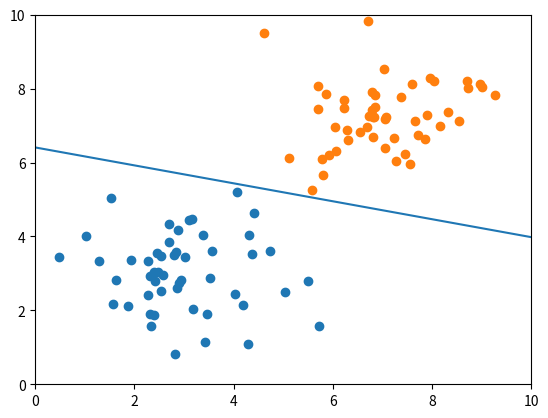

Reproduce this figure in Python.
import numpy as np
import matplotlib.pyplot as plt
import matplotlib.animation as animation

# PLA对偶形式实现，X为数据集，y为X对应的标记，y在{-1,,1}中取值
def PLA(X, y, learning_rate = 0.1):
    # 获取数据的维度，n为样本个数，d为样本维度
    n, d = X.shape
    # 计算Gram矩阵
    gramMatrix = calc_Gram(X, n)
    # 初始化权重，前d位为x的系数，最后一位为截距
    weights = np.array([0 for i in range(0, d+1)])
    # 初始化α，其中前n项为w对y[i]*X[i]的线性表示，后一项为截距
    alphas = np.array([0 for i in range(0, n+1)])
    # 用于记录权重向量
    weights_record = []
    steps = 0
    # 算法主体
    while True:
        # 标记这一轮循环是否存在错误分类的样本点
        miss_exist = False
        # 1.遍历样本点
        # 2.判断是否错误分类
        # 3.如果错误分类，将“存在错误”标记置为True，同时利用w←w+η*y[i]*x[i]，b←b+η*y[i]修正，此处将两个式子合为一个表达式，直到该样本点正确分类
        # 4.修正完毕后返回步骤1
        for i in range(0, n):
            while sgn(y[i]*(np.sum(alphas[j]*y[j]*gramMatrix[j][i] for j in range(0, n))+alphas[-1])) == -1:
                miss_exist = True
                alphas[i] = alphas[i] + learning_rate
                alphas[-1] = alphas[-1] + learning_rate*y[i]
                weights = np.append(np.sum(alphas[i]*y[i]*X[i] for i in range(0, n)),alphas[-1])
                weights_record.append(weights.copy())
                steps += 1
                print('第'+str(steps)+'次修正，w=：'+str(weights[0:-1])+'，b='+str(weights[-1]))
            if miss_exist:
                continue
        # 遍历完毕且没有错误分类点，完成算法
        if not miss_exist:
            break
    return weights, weights_record

# 计算Gram矩阵
def calc_Gram(X, n):
    gramMatrix=np.zeros((n, n))
    for i in range(n):
        for j in range(n):
            gramMatrix[i][j]=np.dot(X[i],X[j])
    return gramMatrix

# sgn函数
def sgn(num):
    return 1 if num>0 else -1

# 调试数据
# X = np.array([[1, 3], [2, -1], [2, 0], [0.2, 1], [3, 1.5]])
# y = np.array([1, -1, 1, 1, -1])


# 测试数据为100个样本点，其中前五十个为均值为[3, 3]的正态分布样本点，标记为-1，后五十个为均值为[7, 7]的正态分布样本点，标记为1，协方差为[[1,0],[0,1]]，数据集极大概率线性可分
mean1=[3,3]
cov1=[[1,0],[0,1]]
mean2=[7,7]
cov2=[[1,0],[0,1]]
X1=np.random.multivariate_normal(mean1,cov1,50)
X2=np.random.multivariate_normal(mean2,cov2,50)
X = np.row_stack((X1,X2))
y = np.ones(100)
y[0:50] = -1
# 绘制样本集
fig, ax = plt.subplots()
plt.scatter(X1[:,0],X1[:,1])
plt.scatter(X2[:,0],X2[:,1])

#PLA算法求系数
weights, weights_record = PLA(X, y, 1)
x_range = np.arange(0,10,0.01)

line, = ax.plot([], [], color='red', animated=False)

# 动画初始化
def init():
    ax.set_xlim(0,10)
    ax.set_ylim(0,10)
    return line,

# 动画帧，展示更新次数和线条 
def animate(i):
    if i >= len(weights_record):
        title = ax.text(0.5,0.95, 'Fixed '+str(len(weights_record)-1)+' times', bbox={'facecolor':'w', 'alpha':0.5, 'pad':5},transform=ax.transAxes, ha="center") 
        return [line]+[title]
    weights = weights_record[i]
    title = ax.text(0.5,0.95, 'Fixed '+str(i)+' times', bbox={'facecolor':'w', 'alpha':0.5, 'pad':5},transform=ax.transAxes, ha="center") 
    if(weights[1]!=0.0):
        line.set_ydata((-weights[0]*x_range-weights[2])/weights[1])
    else:
        line.set_data(-weights[2]/weights[0],np.arange(0,10,0.01))
    return [line]+[title]

ani = animation.FuncAnimation(fig, animate, init_func=init, interval=10, blit=True)
line, = ax.plot(x_range, (-weights[0]*x_range-weights[2])/weights[1])
plt.show()